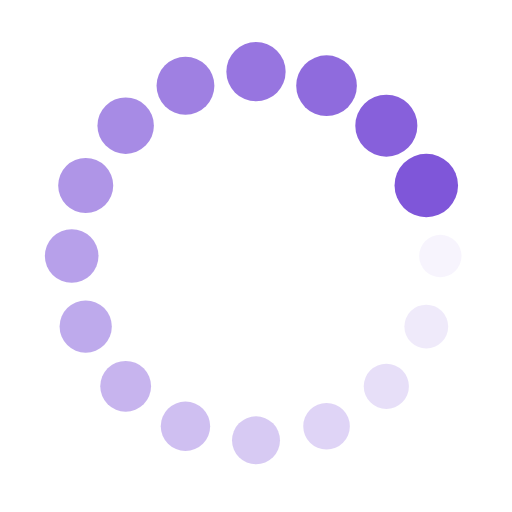
t = 0.00 s
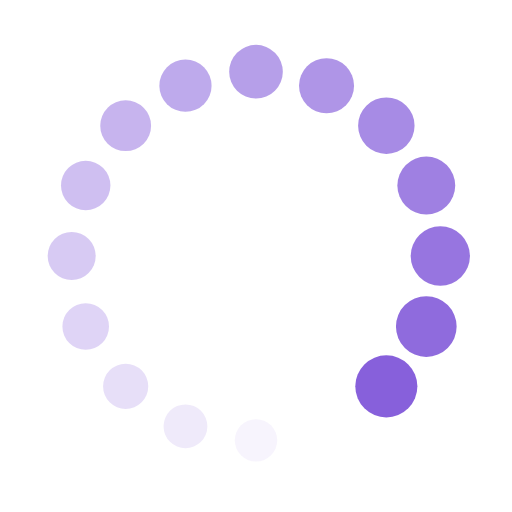
t = 0.32 s
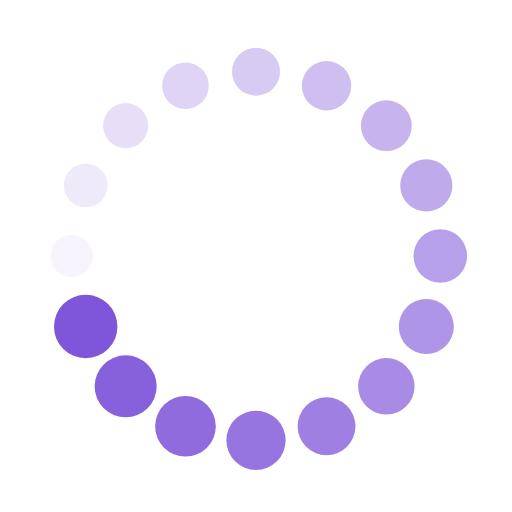
t = 0.63 s
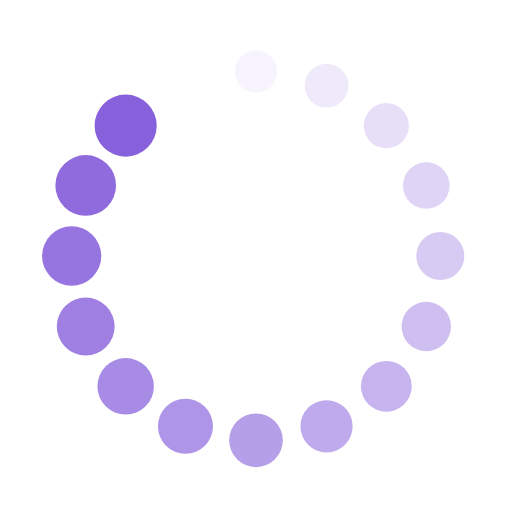
t = 0.95 s

The animated SVG that drew these frames (rendered in a browser with its animation timeline set to each time). Animation: 32 SMIL elements (animate=16,animateTransform=16); one cycle of 1.27 s, repeats indefinitely.

<svg xmlns="http://www.w3.org/2000/svg" viewBox="0 0 100 100" preserveAspectRatio="xMidYMid" width="216" height="216" style="shape-rendering: auto; display: block; background: rgba(255, 255, 255, 0);" xmlns:xlink="http://www.w3.org/1999/xlink"><g><g transform="translate(86,50)">
<g transform="rotate(0)">
<circle fill-opacity="1" fill="#7f56d9" r="4" cy="0" cx="0">
  <animateTransform repeatCount="indefinite" dur="1.2658227848101264s" keyTimes="0;1" values="1.55 1.55;1 1" begin="-1.1867088607594936s" type="scale" attributeName="transform"></animateTransform>
  <animate begin="-1.1867088607594936s" values="1;0" repeatCount="indefinite" dur="1.2658227848101264s" keyTimes="0;1" attributeName="fill-opacity"></animate>
</circle>
</g>
</g><g transform="translate(83.25966317040633,63.77660356514323)">
<g transform="rotate(22.5)">
<circle fill-opacity="0.9375" fill="#7f56d9" r="4" cy="0" cx="0">
  <animateTransform repeatCount="indefinite" dur="1.2658227848101264s" keyTimes="0;1" values="1.55 1.55;1 1" begin="-1.1075949367088607s" type="scale" attributeName="transform"></animateTransform>
  <animate begin="-1.1075949367088607s" values="1;0" repeatCount="indefinite" dur="1.2658227848101264s" keyTimes="0;1" attributeName="fill-opacity"></animate>
</circle>
</g>
</g><g transform="translate(75.45584412271572,75.45584412271572)">
<g transform="rotate(45)">
<circle fill-opacity="0.875" fill="#7f56d9" r="4" cy="0" cx="0">
  <animateTransform repeatCount="indefinite" dur="1.2658227848101264s" keyTimes="0;1" values="1.55 1.55;1 1" begin="-1.0284810126582278s" type="scale" attributeName="transform"></animateTransform>
  <animate begin="-1.0284810126582278s" values="1;0" repeatCount="indefinite" dur="1.2658227848101264s" keyTimes="0;1" attributeName="fill-opacity"></animate>
</circle>
</g>
</g><g transform="translate(63.77660356514323,83.25966317040633)">
<g transform="rotate(67.5)">
<circle fill-opacity="0.8125" fill="#7f56d9" r="4" cy="0" cx="0">
  <animateTransform repeatCount="indefinite" dur="1.2658227848101264s" keyTimes="0;1" values="1.55 1.55;1 1" begin="-0.9493670886075949s" type="scale" attributeName="transform"></animateTransform>
  <animate begin="-0.9493670886075949s" values="1;0" repeatCount="indefinite" dur="1.2658227848101264s" keyTimes="0;1" attributeName="fill-opacity"></animate>
</circle>
</g>
</g><g transform="translate(50,86)">
<g transform="rotate(90)">
<circle fill-opacity="0.75" fill="#7f56d9" r="4" cy="0" cx="0">
  <animateTransform repeatCount="indefinite" dur="1.2658227848101264s" keyTimes="0;1" values="1.55 1.55;1 1" begin="-0.870253164556962s" type="scale" attributeName="transform"></animateTransform>
  <animate begin="-0.870253164556962s" values="1;0" repeatCount="indefinite" dur="1.2658227848101264s" keyTimes="0;1" attributeName="fill-opacity"></animate>
</circle>
</g>
</g><g transform="translate(36.22339643485677,83.25966317040633)">
<g transform="rotate(112.5)">
<circle fill-opacity="0.6875" fill="#7f56d9" r="4" cy="0" cx="0">
  <animateTransform repeatCount="indefinite" dur="1.2658227848101264s" keyTimes="0;1" values="1.55 1.55;1 1" begin="-0.7911392405063291s" type="scale" attributeName="transform"></animateTransform>
  <animate begin="-0.7911392405063291s" values="1;0" repeatCount="indefinite" dur="1.2658227848101264s" keyTimes="0;1" attributeName="fill-opacity"></animate>
</circle>
</g>
</g><g transform="translate(24.54415587728429,75.45584412271572)">
<g transform="rotate(135)">
<circle fill-opacity="0.625" fill="#7f56d9" r="4" cy="0" cx="0">
  <animateTransform repeatCount="indefinite" dur="1.2658227848101264s" keyTimes="0;1" values="1.55 1.55;1 1" begin="-0.7120253164556962s" type="scale" attributeName="transform"></animateTransform>
  <animate begin="-0.7120253164556962s" values="1;0" repeatCount="indefinite" dur="1.2658227848101264s" keyTimes="0;1" attributeName="fill-opacity"></animate>
</circle>
</g>
</g><g transform="translate(16.74033682959368,63.77660356514323)">
<g transform="rotate(157.5)">
<circle fill-opacity="0.5625" fill="#7f56d9" r="4" cy="0" cx="0">
  <animateTransform repeatCount="indefinite" dur="1.2658227848101264s" keyTimes="0;1" values="1.55 1.55;1 1" begin="-0.6329113924050632s" type="scale" attributeName="transform"></animateTransform>
  <animate begin="-0.6329113924050632s" values="1;0" repeatCount="indefinite" dur="1.2658227848101264s" keyTimes="0;1" attributeName="fill-opacity"></animate>
</circle>
</g>
</g><g transform="translate(14,50.00000000000001)">
<g transform="rotate(180)">
<circle fill-opacity="0.5" fill="#7f56d9" r="4" cy="0" cx="0">
  <animateTransform repeatCount="indefinite" dur="1.2658227848101264s" keyTimes="0;1" values="1.55 1.55;1 1" begin="-0.5537974683544303s" type="scale" attributeName="transform"></animateTransform>
  <animate begin="-0.5537974683544303s" values="1;0" repeatCount="indefinite" dur="1.2658227848101264s" keyTimes="0;1" attributeName="fill-opacity"></animate>
</circle>
</g>
</g><g transform="translate(16.740336829593673,36.223396434856774)">
<g transform="rotate(202.49999999999997)">
<circle fill-opacity="0.4375" fill="#7f56d9" r="4" cy="0" cx="0">
  <animateTransform repeatCount="indefinite" dur="1.2658227848101264s" keyTimes="0;1" values="1.55 1.55;1 1" begin="-0.47468354430379744s" type="scale" attributeName="transform"></animateTransform>
  <animate begin="-0.47468354430379744s" values="1;0" repeatCount="indefinite" dur="1.2658227848101264s" keyTimes="0;1" attributeName="fill-opacity"></animate>
</circle>
</g>
</g><g transform="translate(24.544155877284282,24.54415587728429)">
<g transform="rotate(225)">
<circle fill-opacity="0.375" fill="#7f56d9" r="4" cy="0" cx="0">
  <animateTransform repeatCount="indefinite" dur="1.2658227848101264s" keyTimes="0;1" values="1.55 1.55;1 1" begin="-0.39556962025316456s" type="scale" attributeName="transform"></animateTransform>
  <animate begin="-0.39556962025316456s" values="1;0" repeatCount="indefinite" dur="1.2658227848101264s" keyTimes="0;1" attributeName="fill-opacity"></animate>
</circle>
</g>
</g><g transform="translate(36.223396434856745,16.740336829593687)">
<g transform="rotate(247.49999999999997)">
<circle fill-opacity="0.3125" fill="#7f56d9" r="4" cy="0" cx="0">
  <animateTransform repeatCount="indefinite" dur="1.2658227848101264s" keyTimes="0;1" values="1.55 1.55;1 1" begin="-0.3164556962025316s" type="scale" attributeName="transform"></animateTransform>
  <animate begin="-0.3164556962025316s" values="1;0" repeatCount="indefinite" dur="1.2658227848101264s" keyTimes="0;1" attributeName="fill-opacity"></animate>
</circle>
</g>
</g><g transform="translate(49.99999999999999,14)">
<g transform="rotate(270)">
<circle fill-opacity="0.25" fill="#7f56d9" r="4" cy="0" cx="0">
  <animateTransform repeatCount="indefinite" dur="1.2658227848101264s" keyTimes="0;1" values="1.55 1.55;1 1" begin="-0.23734177215189872s" type="scale" attributeName="transform"></animateTransform>
  <animate begin="-0.23734177215189872s" values="1;0" repeatCount="indefinite" dur="1.2658227848101264s" keyTimes="0;1" attributeName="fill-opacity"></animate>
</circle>
</g>
</g><g transform="translate(63.77660356514324,16.74033682959368)">
<g transform="rotate(292.50000000000006)">
<circle fill-opacity="0.1875" fill="#7f56d9" r="4" cy="0" cx="0">
  <animateTransform repeatCount="indefinite" dur="1.2658227848101264s" keyTimes="0;1" values="1.55 1.55;1 1" begin="-0.1582278481012658s" type="scale" attributeName="transform"></animateTransform>
  <animate begin="-0.1582278481012658s" values="1;0" repeatCount="indefinite" dur="1.2658227848101264s" keyTimes="0;1" attributeName="fill-opacity"></animate>
</circle>
</g>
</g><g transform="translate(75.4558441227157,24.544155877284282)">
<g transform="rotate(315)">
<circle fill-opacity="0.125" fill="#7f56d9" r="4" cy="0" cx="0">
  <animateTransform repeatCount="indefinite" dur="1.2658227848101264s" keyTimes="0;1" values="1.55 1.55;1 1" begin="-0.0791139240506329s" type="scale" attributeName="transform"></animateTransform>
  <animate begin="-0.0791139240506329s" values="1;0" repeatCount="indefinite" dur="1.2658227848101264s" keyTimes="0;1" attributeName="fill-opacity"></animate>
</circle>
</g>
</g><g transform="translate(83.25966317040631,36.223396434856745)">
<g transform="rotate(337.49999999999994)">
<circle fill-opacity="0.0625" fill="#7f56d9" r="4" cy="0" cx="0">
  <animateTransform repeatCount="indefinite" dur="1.2658227848101264s" keyTimes="0;1" values="1.55 1.55;1 1" begin="0s" type="scale" attributeName="transform"></animateTransform>
  <animate begin="0s" values="1;0" repeatCount="indefinite" dur="1.2658227848101264s" keyTimes="0;1" attributeName="fill-opacity"></animate>
</circle>
</g>
</g><g></g></g><!-- [ldio] generated by https://loading.io --></svg>
